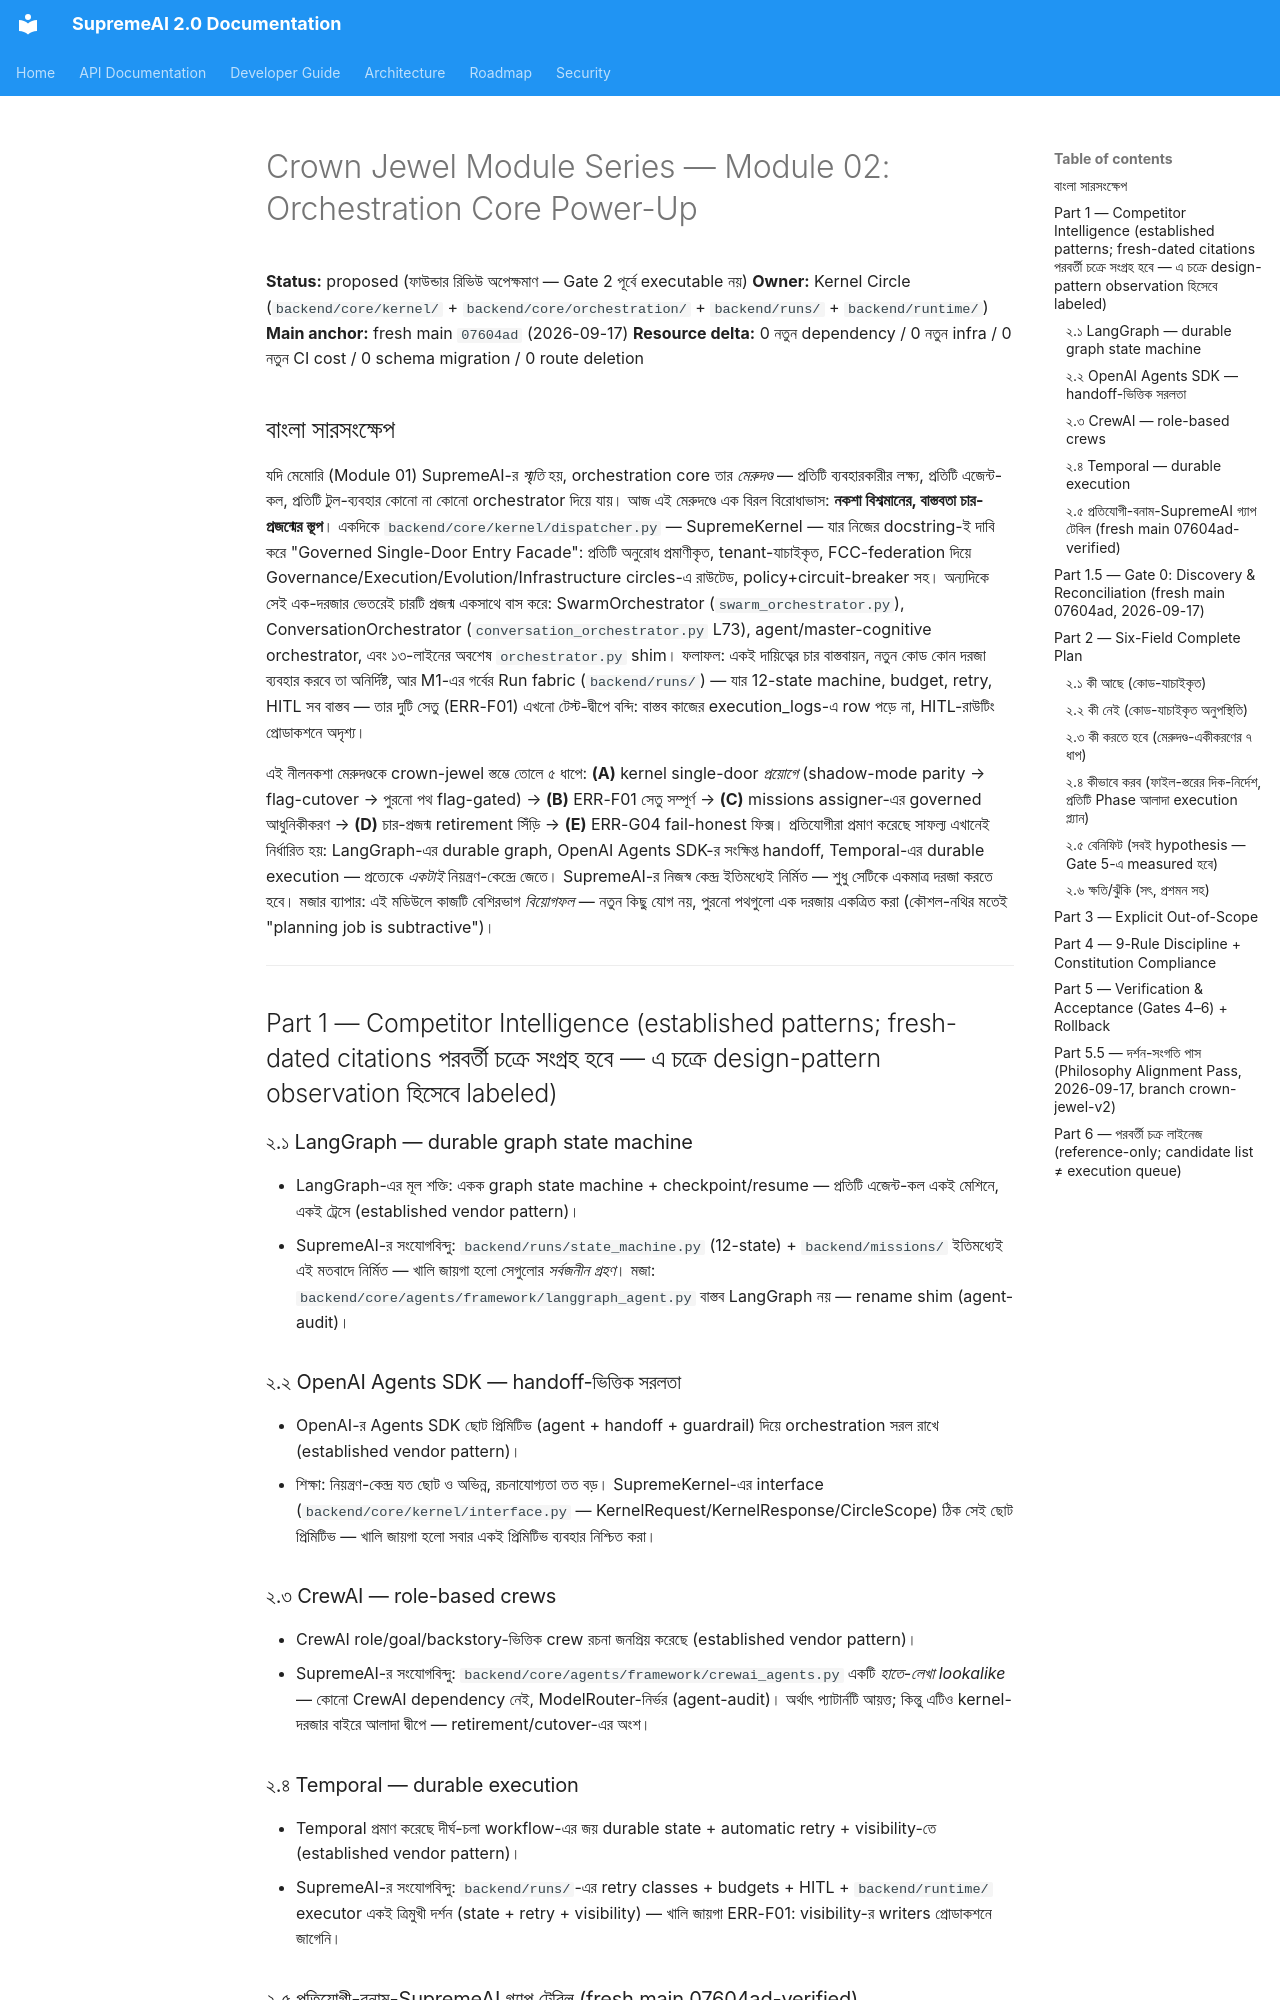

repository: SaifulHaqueNiloy/supremeai · page: plans/crown_jewel_series/MODULE_02_ORCHESTRATION_CORE_POWER_UP_2026-09-17/index.html · generator: mkdocs

---
id: crown-jewel-module-02-orchestration-core-power-up-v1-2026-09-17
title: "Crown Jewel Module Series — Module 02: Orchestration Core Power-Up (SupremeKernel-কে একমাত্র প্রবেশদ্বার করা + Run-Fabric সেতু সম্পূর্ণ করা — প্ল্যাটফর্মের মেরুদণ্ডকে সবচেয়ে শক্তিশালী করার পূর্ণাঙ্গ নীলনকশা, বাংলা)"
status: proposed
document_role: architecture
owner_circle: Kernel Circle (backend/core/kernel/ — SupremeKernel dispatcher + backend/core/orchestration/ + backend/runs/ + backend/runtime/)
target_scope: supremeai_internal
scope: "Crown Jewel Module Series-এর চক্র ২ — একটি মডিউল (Orchestration Core), একটি সম্পূর্ণ power-up নীলনকশা। কী আছে → কী নেই → কী করতে হবে → কীভাবে করব → বেনিফিট → ক্ষতি/ঝুঁকি (Gate 1 six-field) — fresh main 07604ad (2026-09-17) sed/head/grep-যাচাইকৃত কোড-প্রমাণে; PLAN_LIFECYCLE_POLICY.md কঠোর অনুসরণ; প্রতিটি ধাপে flag+kill-switch; 721-route surface-এ zero-regression লক্ষ্য"
depends_on:
  - "backend/core/kernel/dispatcher.py (SupremeKernel Central Dispatcher — docstring-যাচাইকৃত: governed single-door entry facade, FCC federation routing Governance/Execution/Evolution/Infrastructure circles, legacy flat-registry fallback, policy+circuit breakers, distributed trace+audit)"
  - backend/core/kernel/interface.py (KernelRequest/KernelResponse/CircleScope চুক্তি)
  - backend/core/orchestration/swarm_orchestrator.py (class SwarmOrchestrator — DAG execution + tool synthesis — grep-verified 2026-09-17)
  - backend/core/orchestration/conversation_orchestrator.py (class ConversationOrchestrator L73, 422 লাইন — capability registry + policy gateway, live dispatch)
  - backend/core/orchestration/orchestrator.py (13-LN shim — চতুর্থ প্রজন্মের অবশেষ, wc-verified)
  - backend/core/orchestration/agent_orchestrator.py + master_cognitive_orchestrator.py + periodic_task_scheduler.py (সমান্তরাল প্রজন্ম — ls-verified)
  - backend/runs/ (state_machine.py 12-state, budgets.py, retry.py, hitl.py, bridges.py, api.py, service.py — ls-verified; backend/tests/runs/ ৭ টেস্ট-ফাইল)
  - backend/missions/ (state machine + traces + repair loop)
  - backend/runtime/ (canonical task runtime — planner, budget guard, executor)
  - backend/core/agents/framework/crewai_agents.py (hand-rolled CrewAI-lookalike — ModelRouter-নির্ভর, no CrewAI dep) + langgraph_agent.py (pure rename shim)
  - backend/adaptive_engine/resource_registry.py (restart/deploy/rollback NotImplemented — defect register-রেকর্ডকৃত)
  - backend/core/orchestration/cloud_sandbox_orchestrator.py (ERR-G04 — provider="local" branch missing → HTTP 500)
  - "docs/audits/SUPREMEAI_CANONICAL_DEFECT_AND_FAILURE_REGISTER.md ERR-F01 (Run bridge: pending_tasks→HITL ও execution_logs writers test-only/dormant) + ERR-G04"
  - "docs/plans/UNIFIED_NEXT_ROADMAP_2026-09-15.md (M1 Run fabric — code complete; sequencing: \"Run before Context\")"
  - README.md Constitution #5 (Verify Before Trust), #6 (Policy Before Power), #8 (Graceful Degradation), #10 (One System, Many Execution Surfaces), #12 (Least Privilege), #13 (No Silent Failure)
implements:
  - SupremeKernel-কে *প্রয়োগগত* একমাত্র প্রবেশদ্বার করা — কোডে docstring-দাবি আছে (`backend/core/kernel/dispatcher.py`), প্রয়োগে ৪ প্রজন্ম orchestrator সহ-বিদ্যমান; এই নীলনকশা flag-নিয়ন্ত্রিত shadow→cutover→retirement সিঁড়ি দেয়
  - ERR-F01 Run-bridge সম্পূর্ণকরণ — pending_tasks→HITL ও execution_logs writers-কে প্রোডাকশন-wired করা, যাতে প্রতিটি কাজ সত্যিই পর্যবেক্ষণযোগ্য হয়
  - Constitution #10 "One System, Many Execution Surfaces"-এর পূর্ণতা — user-work/research/maintenance সব একই task-machinery দিয়ে
supersedes: []
superseded_by: []
source_of_truth: false  # proposed বিশ্লেষণ-নীলনকশা; সম্পাদন শুধুই ফাউন্ডার অনুমোদনের পরে (Gate 2); প্রতিটি Phase আলাদা ছোট execution প্ল্যান
last_verified: "2026-09-17 (fresh main 07604ad: dispatcher.py head-30 পাঠ — single-door/FCC/legacy-fallback docstring স্বয়ং কোডে; swarm_orchestrator.py grep 'class SwarmOrchestrator' hit; conversation_orchestrator.py L73 class + wc 422; orchestrator.py wc 13; runs/ ও runs/tests ls-verified; crewai_agents.py/langgraph_agent.py agent-audit-রেকর্ডকৃত; resource_registry L123–129 ও cloud_sandbox provider-gap উৎস defect register — register স্বয়ং প্রাথমিক উৎস হিসেবে cited)"
code_evidence:
  - "backend/core/kernel/dispatcher.py L1–30 — docstring নিজেই দাবি করে: \"Governed Single-Door Entry Facade… Routes through the FCC federation… Falls back to the legacy flat registry\" — অর্থাৎ single-door *নকশায়* আছে, fallback-পথেই পুরনো প্রজন্ম এখনো জীবিত"
  - backend/core/orchestration/orchestrator.py — 13 লাইনের shim (wc-verified) — পুরনো import-পথ ভাঙতে না দেওয়ার অবশেষ; ৪ প্রজন্ম সহ-বিদ্যমানতার প্রমাণ
  - backend/core/orchestration/swarm_orchestrator.py — class SwarmOrchestrator (grep-verified) — DAG execution + tool synthesis বাস্তব
  - backend/core/orchestration/conversation_orchestrator.py L73 — class ConversationOrchestrator, 422 লাইন — capability registry + policy gateway, live dispatch
  - backend/core/orchestration/agent_orchestrator.py + master_cognitive_orchestrator.py — সমান্তরাল প্রজন্ম (ls-verified) — একই দায়িত্বের আরও বাস্তবায়ন
  - backend/runs/state_machine.py + budgets.py + retry.py + hitl.py + bridges.py — 12-state Run fabric বাস্তব; bridges.py-ই ERR-F01-এর অসম্পূর্ণ সেতু
  - backend/missions/ + backend/runtime/ — mission state machine ও canonical runtime আলাদা দ্বীপে বাস্তব
  - backend/core/agents/framework/crewai_agents.py + langgraph_agent.py — বাইরের ফ্রেমওয়ার্কের lookalike/shim — orchestration-এর ভাঙা অভিন্নতার আরও প্রমাণ
  - backend/adaptive_engine/resource_registry.py L123–129 — restart/deploy/rollback NotImplementedError (defect register)
  - backend/core/orchestration/cloud_sandbox_orchestrator.py — provider="local" শাখা অনুপস্থিত → HTTP 500 (defect register ERR-G04)
test_evidence: "none yet — প্রতিটি Phase-এর execution প্ল্যান সংজ্ঞায়িত করবে; সমষ্টিগত চুক্তি: (১) kernel shadow-mode parity টেস্ট (legacy বনাম kernel dispatch ফল-সমতা স্যাম্পল-রুটে), (২) bridge writers-এর integration টেস্ট (HITL রাউটিং + execution_logs row), (৩) backend/tests/runs/ ও backend/tests/orchestration/ zero regression, (৪) flag-off → byte-সমতুল্য legacy
